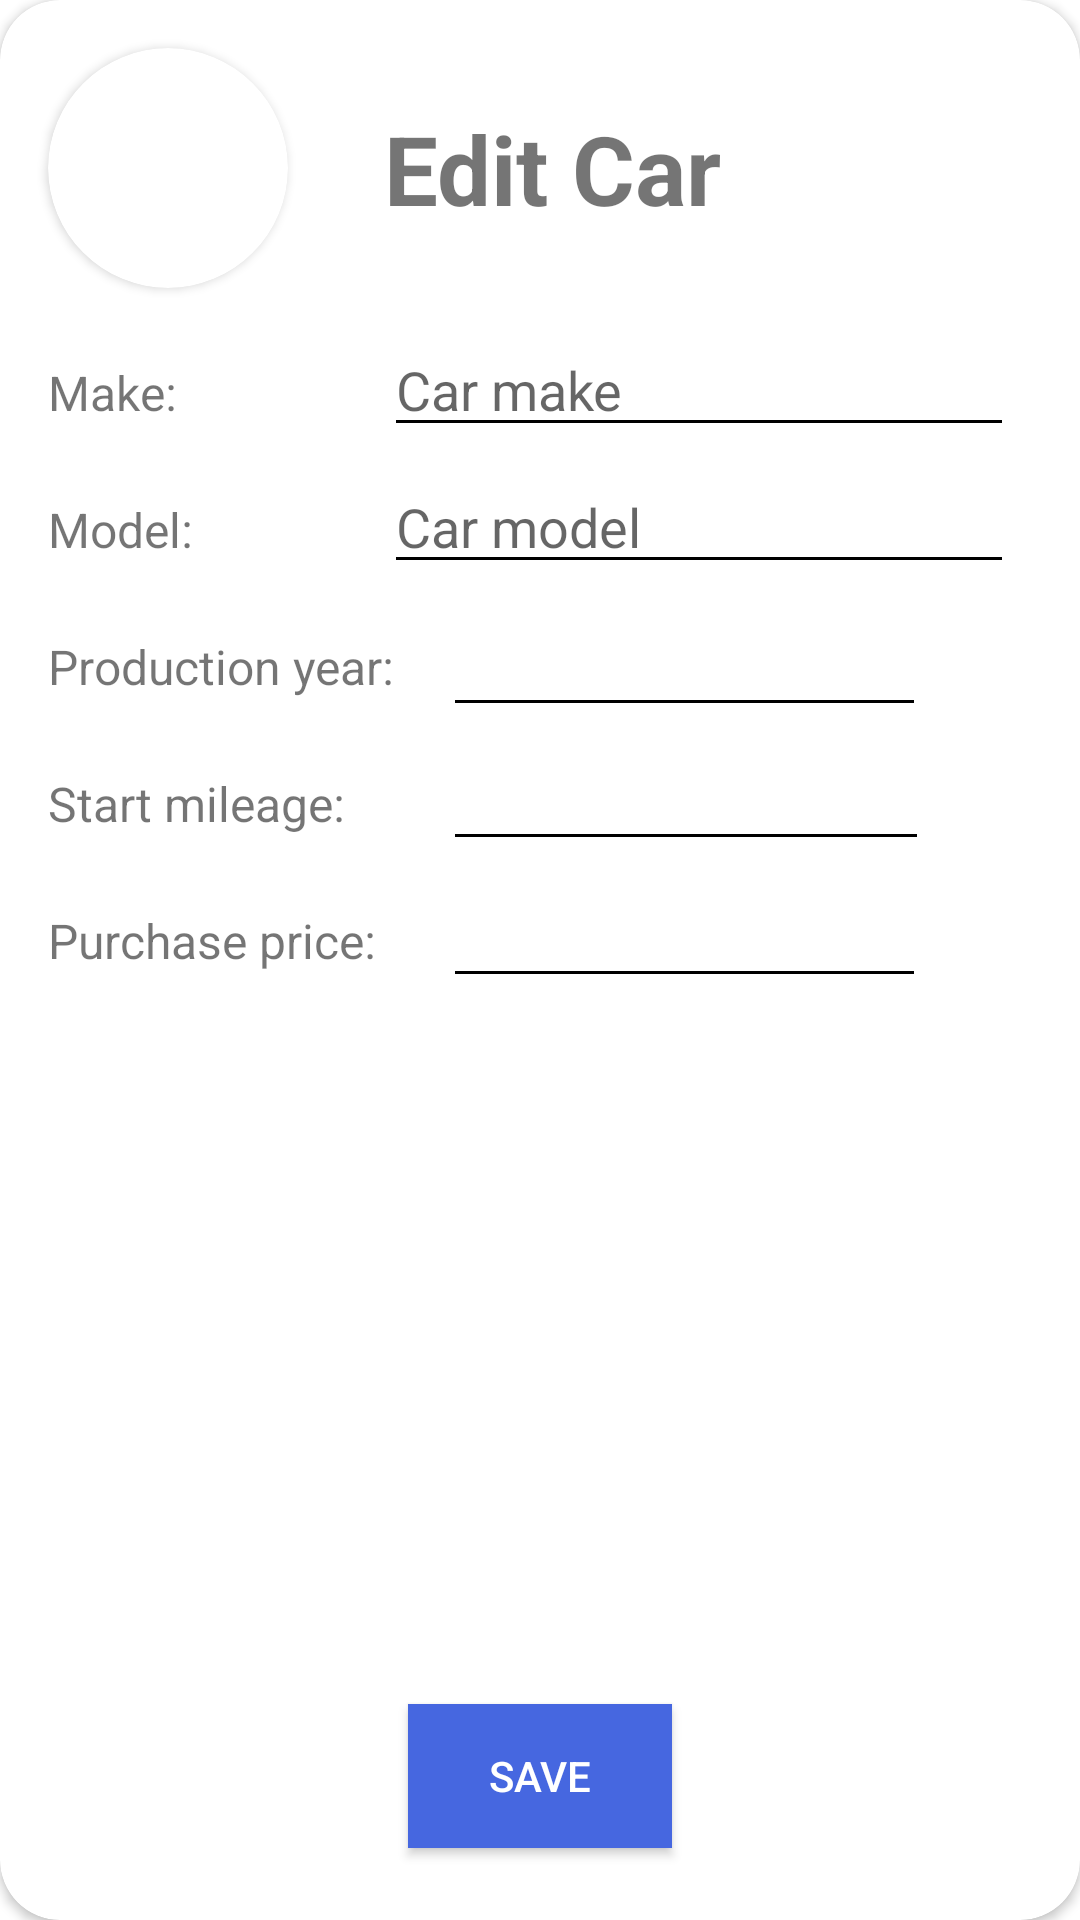

Android layout source for this screen:
<!-- AndroidManifest.xml: application theme AppTheme.NoActionBar -->
<!-- res/layout/fragment_save_or_update_car.xml -->
<?xml version="1.0" encoding="utf-8"?>
<layout xmlns:android="http://schemas.android.com/apk/res/android"
    xmlns:app="http://schemas.android.com/apk/res-auto"
    xmlns:tools="http://schemas.android.com/tools">

    <data>
        <variable
            name="viewModel"
            type="com.misiak.android.autoexpense.mainscreen.saveorupdate.SaveOrUpdateViewModel" />
    </data>

    <androidx.cardview.widget.CardView
        android:id="@+id/editCarCard"
        android:layout_width="match_parent"
        android:layout_height="match_parent"
        android:layout_marginStart="16dp"
        android:layout_marginTop="16dp"
        android:layout_marginEnd="16dp"
        android:layout_marginBottom="16dp"
        android:visibility="visible"
        app:cardBackgroundColor="@color/cardview_light_background"
        app:cardCornerRadius="20dp"
        app:layout_constraintBottom_toBottomOf="parent"
        app:layout_constraintEnd_toEndOf="parent"
        app:layout_constraintStart_toStartOf="parent"
        app:layout_constraintTop_toTopOf="parent">

        <androidx.constraintlayout.widget.ConstraintLayout
            android:layout_width="match_parent"
            android:layout_height="match_parent"
            tools:visibility="visible">

            <androidx.cardview.widget.CardView
                android:id="@+id/carMiniatureCard"
                android:layout_width="80dp"
                android:layout_height="80dp"
                android:layout_marginStart="16dp"
                android:layout_marginTop="16dp"
                app:cardCornerRadius="40dp"
                app:layout_constraintStart_toStartOf="parent"
                app:layout_constraintTop_toTopOf="parent">

                <ImageView
                    android:id="@+id/car_image"
                    android:layout_width="match_parent"
                    android:layout_height="80dp"
                    android:padding="8dp"
                    app:srcCompat="@drawable/car_miniature"
                    tools:srcCompat="@drawable/car_miniature" />
            </androidx.cardview.widget.CardView>

            <TextView
                android:id="@+id/edit_car_label"
                style="@style/CarTitleText32"
                android:layout_width="wrap_content"
                android:layout_height="wrap_content"
                android:layout_marginStart="32dp"
                android:text="@string/edit_car"
                app:layout_constraintBottom_toBottomOf="@+id/carMiniatureCard"
                app:layout_constraintStart_toEndOf="@+id/carMiniatureCard"
                app:layout_constraintTop_toTopOf="@+id/carMiniatureCard" />

            <Button
                android:id="@+id/saveButton"
                style="@android:style/TextAppearance.Material.Widget.Button.Colored"
                android:layout_width="wrap_content"
                android:layout_height="wrap_content"
                android:layout_marginBottom="24dp"
                android:background="@color/colorBlue"
                android:text="@string/save"
                app:layout_constraintBottom_toBottomOf="parent"
                app:layout_constraintEnd_toEndOf="parent"
                app:layout_constraintStart_toStartOf="parent"
                app:layout_constraintTop_toBottomOf="@+id/purchase_price_text"
                app:layout_constraintVertical_bias="1.0"
                tools:targetApi="n" />

            <TextView
                android:id="@+id/textView4"
                android:layout_width="wrap_content"
                android:layout_height="wrap_content"
                android:layout_marginTop="24dp"
                android:text="@string/make"
                android:textSize="16sp"
                app:layout_constraintStart_toStartOf="@+id/carMiniatureCard"
                app:layout_constraintTop_toBottomOf="@+id/carMiniatureCard" />

            <EditText
                android:id="@+id/make_text"
                android:layout_width="wrap_content"
                android:layout_height="wrap_content"
                android:autofillHints=""
                android:ems="10"
                android:hint="@string/car_make_hint"
                android:inputType="textNoSuggestions"
                android:shadowColor="#FFFFFF"
                app:layout_constraintBaseline_toBaselineOf="@+id/textView4"
                app:layout_constraintStart_toStartOf="@+id/edit_car_label" />

            <TextView
                android:id="@+id/model_label"
                android:layout_width="wrap_content"
                android:layout_height="wrap_content"
                android:layout_marginTop="24dp"
                android:text="@string/model"
                android:textSize="16sp"
                app:layout_constraintStart_toStartOf="@+id/textView4"
                app:layout_constraintTop_toBottomOf="@+id/textView4" />

            <EditText
                android:id="@+id/model_text"
                android:layout_width="wrap_content"
                android:layout_height="wrap_content"
                android:autofillHints=""
                android:ems="10"
                android:hint="@string/car_model"
                android:inputType="textNoSuggestions"
                app:layout_constraintBaseline_toBaselineOf="@+id/model_label"
                app:layout_constraintStart_toStartOf="@+id/make_text" />

            <TextView
                android:id="@+id/production_year_label"
                android:layout_width="wrap_content"
                android:layout_height="wrap_content"
                android:layout_marginTop="24dp"
                android:text="@string/production_year_text"
                android:textSize="16sp"
                app:layout_constraintStart_toStartOf="@+id/model_label"
                app:layout_constraintTop_toBottomOf="@+id/model_label" />

            <EditText
                android:id="@+id/production_year_text"
                android:layout_width="161dp"
                android:layout_height="45dp"
                android:layout_marginStart="16dp"
                android:ems="10"
                android:inputType="number"
                app:layout_constraintBaseline_toBaselineOf="@+id/production_year_label"
                app:layout_constraintStart_toEndOf="@+id/production_year_label" />

            <TextView
                android:id="@+id/mileage_label"
                android:layout_width="wrap_content"
                android:layout_height="wrap_content"
                android:layout_marginTop="24dp"
                android:text="@string/mileage_label"
                android:textSize="16sp"
                app:layout_constraintStart_toStartOf="@+id/production_year_label"
                app:layout_constraintTop_toBottomOf="@+id/production_year_label" />

            <EditText
                android:id="@+id/mileage_text"
                android:layout_width="162dp"
                android:layout_height="43dp"
                android:ems="10"
                android:inputType="number|numberDecimal"
                app:layout_constraintBaseline_toBaselineOf="@+id/mileage_label"
                app:layout_constraintStart_toStartOf="@+id/production_year_text" />

            <TextView
                android:id="@+id/purchase_price_label"
                android:layout_width="wrap_content"
                android:layout_height="wrap_content"
                android:layout_marginTop="24dp"
                android:text="@string/purchase_price_label"
                android:textSize="16sp"
                app:layout_constraintStart_toStartOf="@+id/mileage_label"
                app:layout_constraintTop_toBottomOf="@+id/mileage_label" />

            <EditText
                android:id="@+id/purchase_price_text"
                android:layout_width="161dp"
                android:layout_height="43dp"
                android:ems="10"
                android:inputType="number|numberDecimal"
                app:layout_constraintBaseline_toBaselineOf="@+id/purchase_price_label"
                app:layout_constraintStart_toStartOf="@+id/mileage_text" />

        </androidx.constraintlayout.widget.ConstraintLayout>
    </androidx.cardview.widget.CardView>
</layout>
<!-- resources referenced by this layout -->
<resources>
  <color name="colorBlue">#4667e0</color>
  <string name="car_make_hint">Car make</string>
  <string name="car_model">Car model</string>
  <string name="edit_car">Edit Car</string>
  <string name="make">Make:</string>
  <string name="mileage_label">Start mileage:</string>
  <string name="model">Model:</string>
  <string name="production_year_text">Production year:</string>
  <string name="purchase_price_label">Purchase price:</string>
  <string name="save">Save</string>
  <style name="CarTitleText32" parent="CarTitleText">
          <item name="android:textSize">32sp</item>
      </style>
  <style name="AppTheme.NoActionBar">
          <item name="windowActionBar">false</item>
          <item name="windowNoTitle">true</item>
      </style>
  <style name="CarTitleText">
          <item name="android:textSize">16sp</item>
          <item name="android:textStyle">bold</item>
      </style>
</resources>
